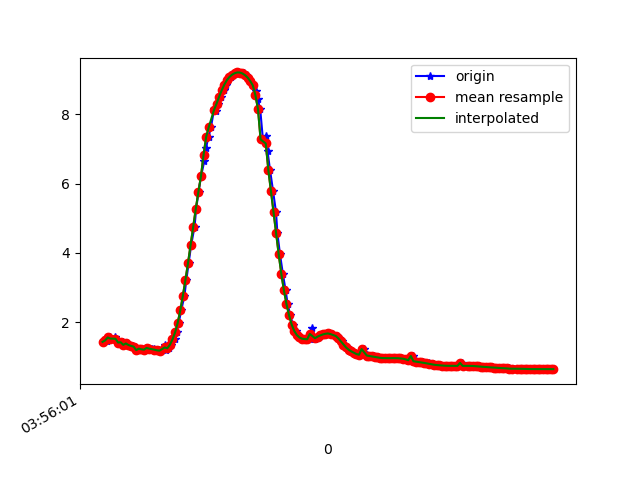

The table this chart was drawn from, first rows:
1618199761763, 895424717838983, 1.4278064, -4.42083, 8.628886
1618199761786, 895424737069753, 1.483, -4.388, 8.636
1618199761798, 895424756300523, 1.457, -4.361, 8.655
1618199761816, 895424775531293, 1.555, -4.389, 8.623
1618199761835, 895424794762063, 1.523, -4.349, 8.649
1618199761860, 895424813992833, 1.559, -4.553, 8.537
1618199761873, 895424833223603, 1.474, -4.429, 8.617
1618199761892, 895424852454373, 1.409, -4.515, 8.583
1618199761916, 895424871685143, 1.417, -4.486, 8.597
1618199761935, 895424890915913, 1.341, -4.494, 8.605
1618199761949, 895424910146683, 1.382, -4.52, 8.585
1618199761967, 895424929377453, 1.337, -4.482, 8.612
1618199761993, 895424948608223, 1.311, -4.622, 8.541
1618199762012, 895424967838993, 1.29, -4.568, 8.574
1618199762025, 895424987069763, 1.189, -4.6, 8.571
1618199762044, 895425006300533, 1.231, -4.584, 8.574
1618199762063, 895425025531303, 1.213, -4.553, 8.593
1618199762084, 895425044762073, 1.203, -4.701, 8.515
1618199762101, 895425063992843, 1.253, -4.656, 8.532
1618199762120, 895425083223613, 1.235, -4.673, 8.525
1618199762139, 895425102454383, 1.228, -4.659, 8.534
1618199762160, 895425121685153, 1.21, -4.663, 8.534
1618199762177, 895425140915923, 1.194, -4.667, 8.534
1618199762196, 895425160146693, 1.183, -4.666, 8.536
1618199762215, 895425179377463, 1.175, -4.658, 8.542
1618199762241, 895425198608233, 1.344, -4.507, 8.598
1618199762253, 895425217839003, 1.19, -4.644, 8.547
1618199762272, 895425237069773, 1.243, -4.664, 8.529
1618199762292, 895425256300543, 1.343, -4.672, 8.509
1618199762316, 895425275531313, 1.499, -4.605, 8.52
1618199762331, 895425294762083, 1.701, -4.439, 8.57
1618199762348, 895425313992853, 1.975, -4.223, 8.62
1618199762367, 895425333223623, 2.334, -4.007, 8.633
1618199762392, 895425352454393, 2.757, -3.774, 8.614
1618199762407, 895425371685163, 3.221, -3.451, 8.588
1618199762425, 895425390915933, 3.71, -3.045, 8.544
1618199762444, 895425410146703, 4.223, -2.635, 8.442
1618199762470, 895425429377473, 4.752, -2.272, 8.264
1618199762483, 895425448608243, 5.273, -1.923, 8.033
1618199762501, 895425467839013, 5.761, -1.557, 7.773
1618199762521, 895425487069783, 6.216, -1.196, 7.481
1618199762545, 895425506300553, 6.643, -0.873, 7.152
1618199762558, 895425525531323, 7.022, -0.5926, 6.81
1618199762578, 895425544762093, 7.348, -0.3435, 6.475
1618199762597, 895425563992863, 7.627, -0.1262, 6.152
1618199762621, 895425583223633, 8.144, 0.3685, 5.439
1618199762635, 895425602454403, 8.09, 0.1933, 5.527
1618199762653, 895425621685173, 8.304, 0.3224, 5.194
1618199762674, 895425640915943, 8.506, 0.4669, 4.845
1618199762696, 895425660146713, 8.691, 0.6205, 4.485
1618199762714, 895425679377483, 8.854, 0.7541, 4.132
1618199762730, 895425698608253, 8.985, 0.8727, 3.815
1618199762749, 895425717839023, 9.077, 0.9664, 3.565
1618199762768, 895425737069793, 9.142, 1.057, 3.368
1618199762793, 895425756300563, 9.184, 1.126, 3.229
1618199762806, 895425775531333, 9.207, 1.159, 3.151
1618199762825, 895425794762103, 9.204, 1.164, 3.158
1618199762849, 895425813992873, 9.177, 1.139, 3.244
1618199762865, 895425833223643, 9.128, 1.078, 3.4
1618199762882, 895425852454413, 9.058, 0.9681, 3.614
1618199762901, 895425871685183, 8.959, 0.7957, 3.891
... 122 more rows
